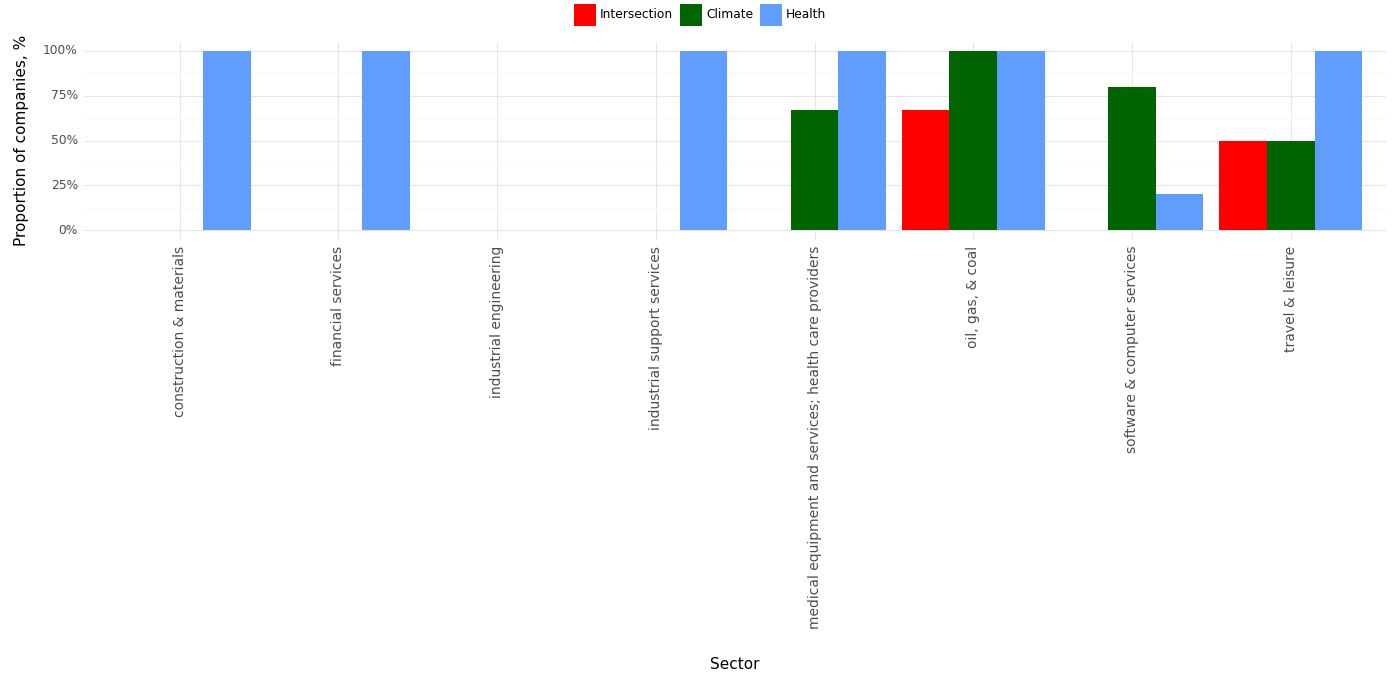

The data file committed next to this chart (first rows):
, Sector, Climate, Health, Intersection, Year
0, construction & materials, 0.0, 1.0, 0.0, 2023
1, financial services, 0.0, 1.0, 0.0, 2023
2, industrial engineering, 0.0, 0.0, 0.0, 2023
3, industrial support services, 0.0, 1.0, 0.0, 2023
4, medical equipment and services; health c…, 0.67, 1.0, 0.0, 2023
5, oil, gas, & coal, 1.0, 1.0, 0.67, 2023
6, software & computer services, 0.8, 0.2, 0.0, 2023
7, travel & leisure, 0.5, 1.0, 0.5, 2023
